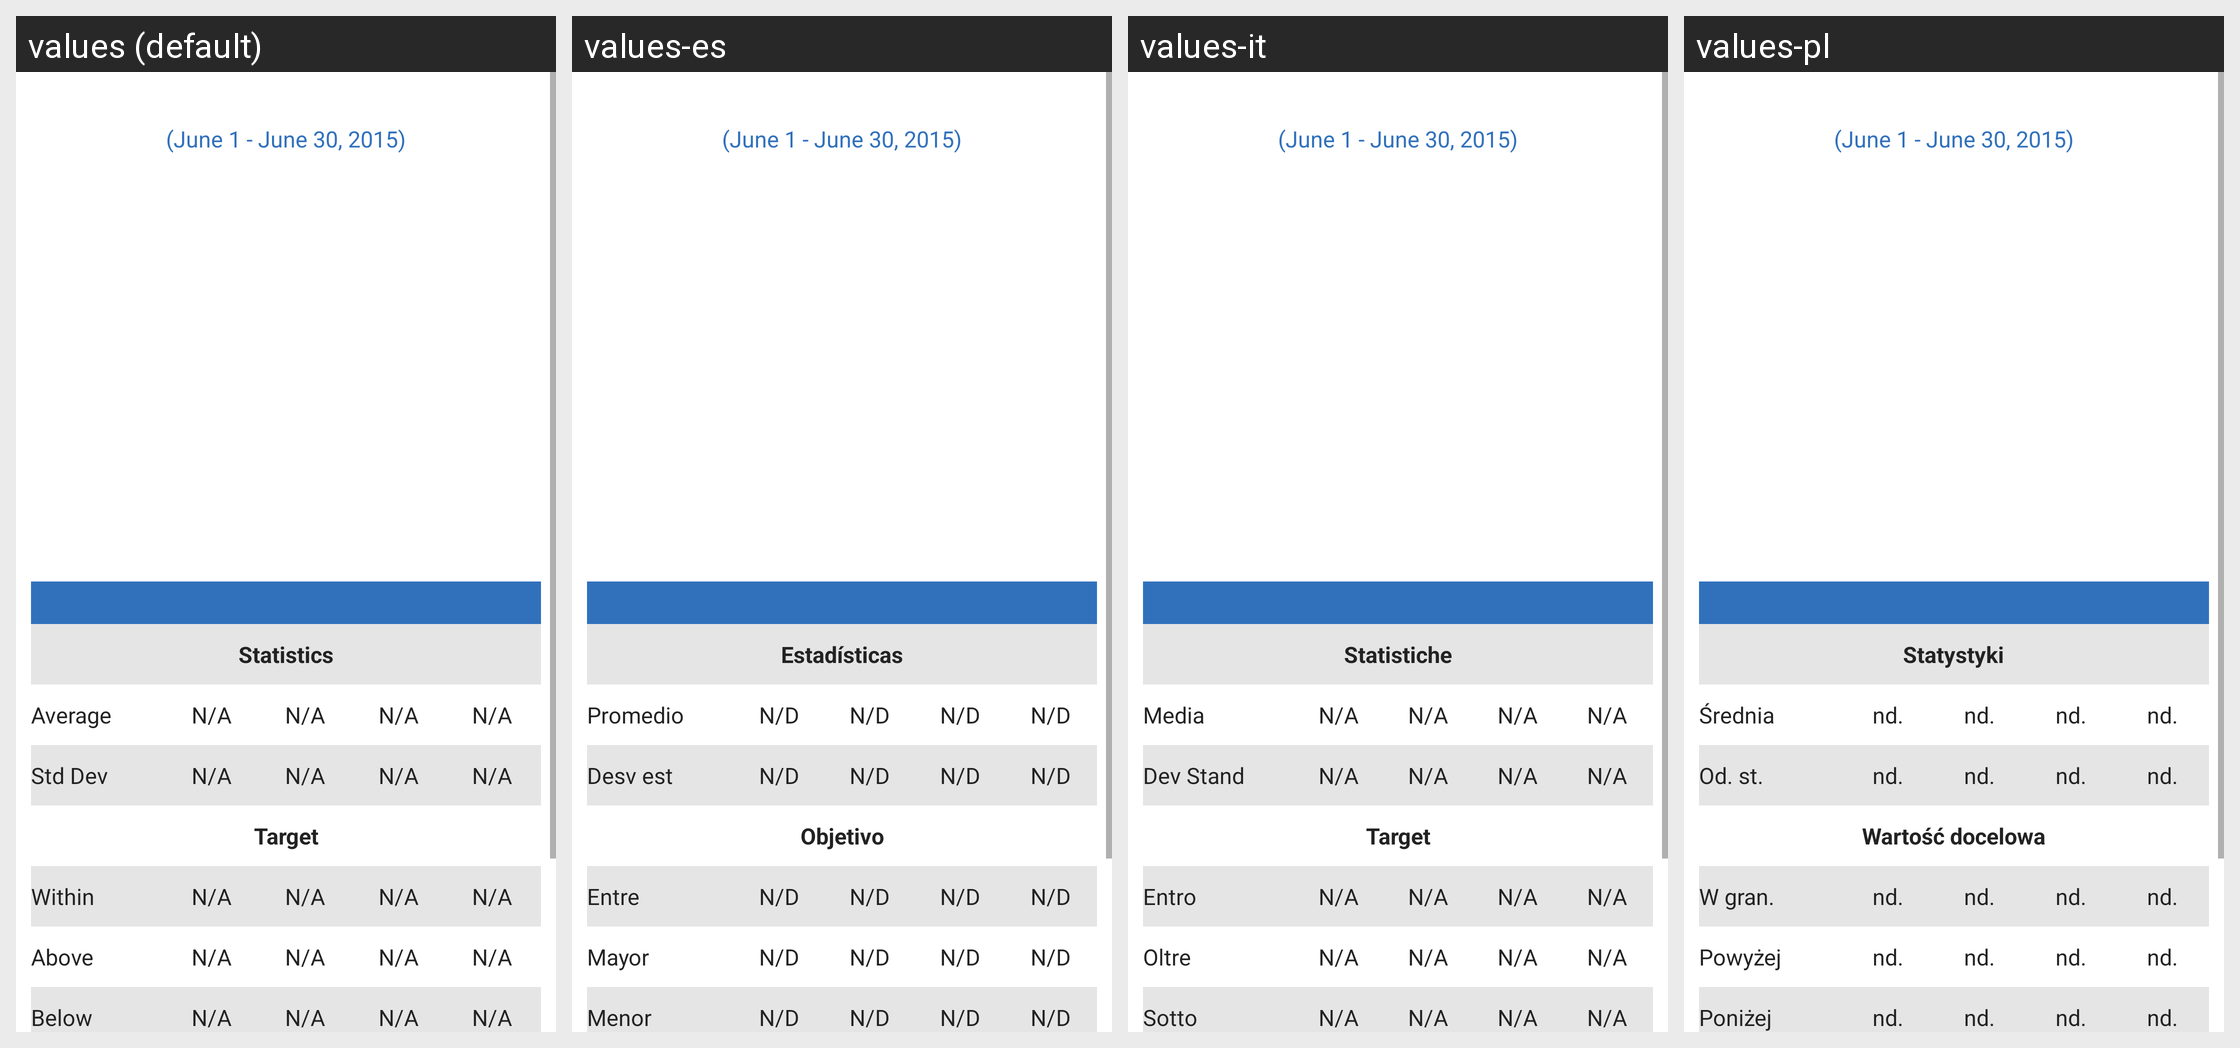

The Android screen above is rendered under several locales of the same app. Produce the string resources it draws, with the default and per-locale values.
Android screen res/layout/fragment_statistics_weekly.xml rendered under 4 locales, left to right: values (default), values-es, values-it, values-pl. Device: Nexus 5 (rendered at 1080×1920; each locale shown at half size, 540×960, under a caption strip naming it); theme Theme.MaterialComponents.DayNight.NoActionBar.
Other locales in the repository, not shown: values-cs, values-da, values-de, values-en-rGB, values-fi, values-fr, values-nb, values-nl, values-pt-rBR, values-ro, values-sv, values-zh.
Strings drawn on this screen, with the default value and each locale's value (text and hints the layout hard-codes, and strings that could not be matched under every locale, appear in the picture but are not listed):

statistics_string
  values: Statistics
  values-es: Estadísticas
  values-it: Statistiche
  values-pl: Statystyki

average
  values: Average
  values-es: Promedio
  values-it: Media
  values-pl: Średnia

not_available
  values: N/A
  values-es: N/D
  values-it: N/A
  values-pl: nd.

stddev
  values: Std Dev
  values-es: Desv est
  values-it: Dev Stand
  values-pl: Od. st.

target
  values: Target
  values-es: Objetivo
  values-it: Target
  values-pl: Wartość docelowa

within
  values: Within
  values-es: Entre
  values-it: Entro
  values-pl: W gran.

above
  values: Above
  values-es: Mayor
  values-it: Oltre
  values-pl: Powyżej

below
  values: Below
  values-es: Menor
  values-it: Sotto
  values-pl: Poniżej
